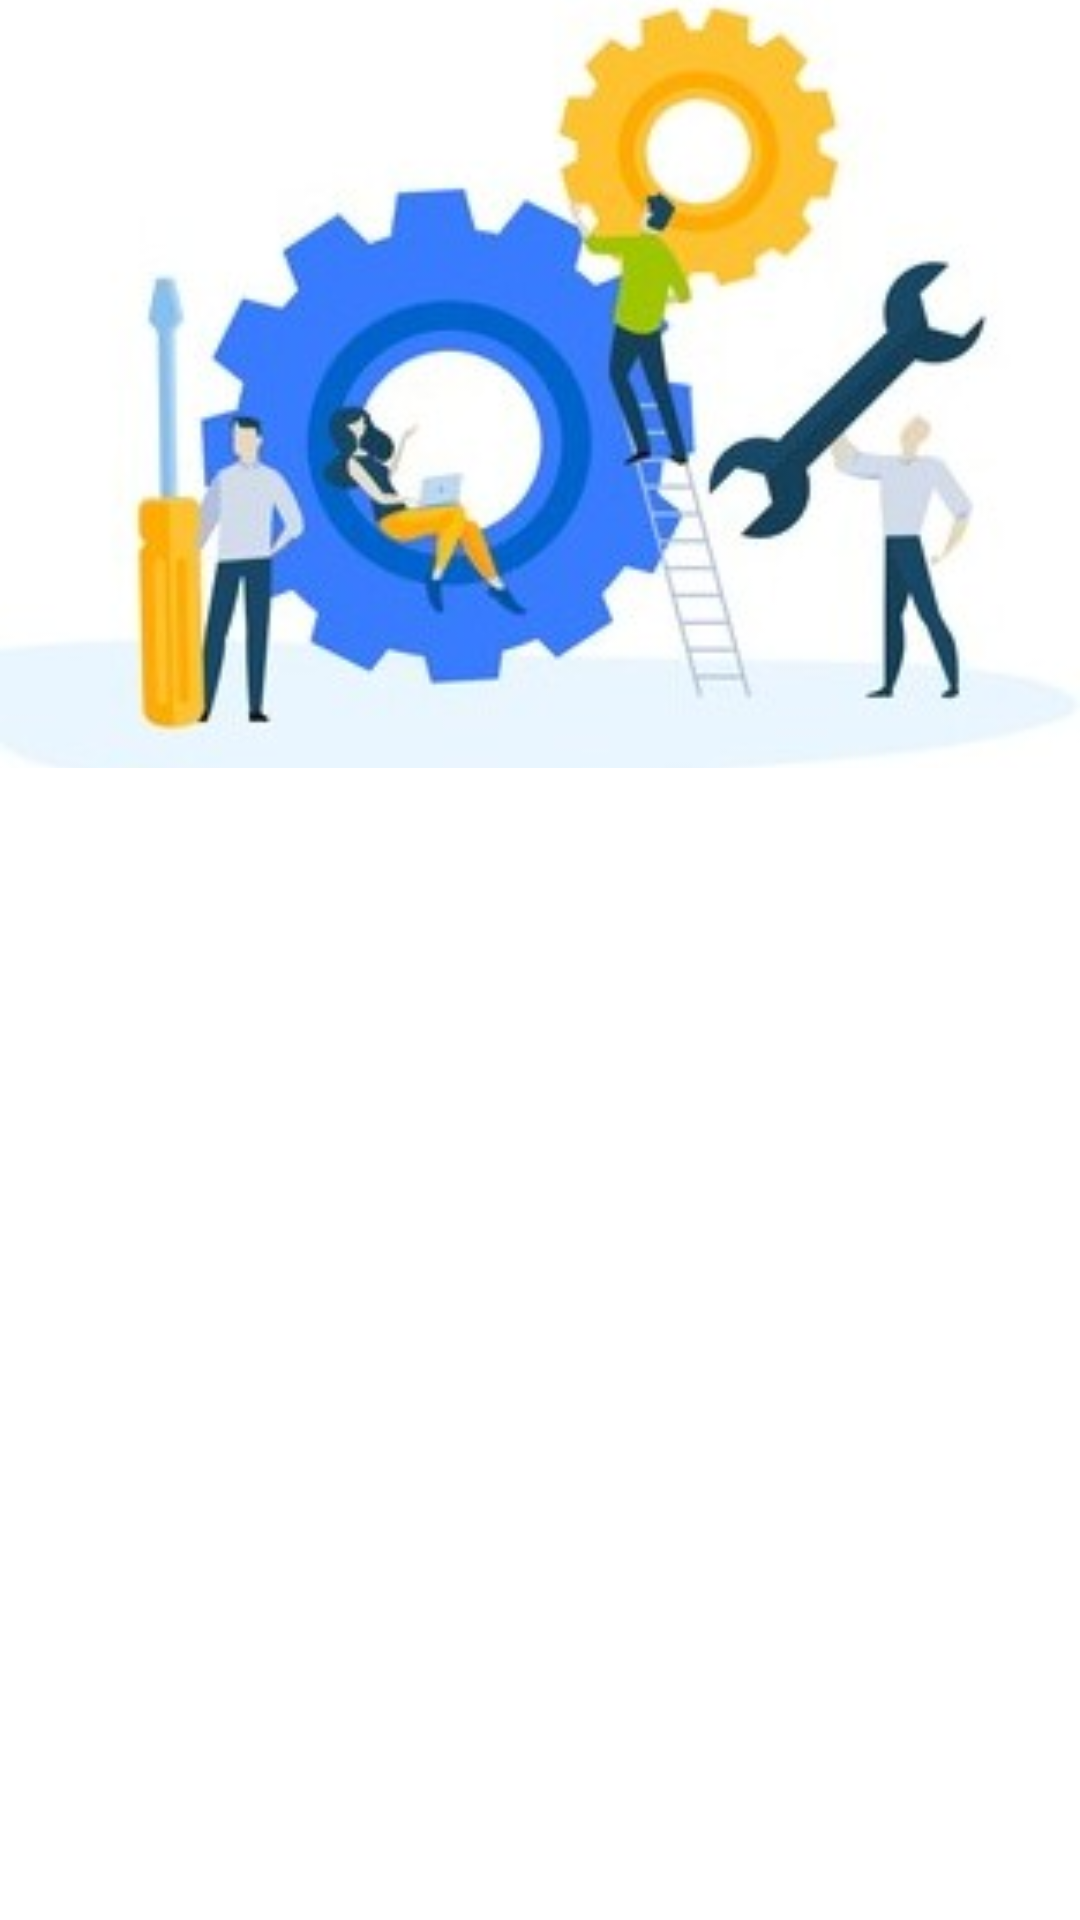

Reconstruct the res/layout file that produces this screen, plus the resources it refers to.
<!-- AndroidManifest.xml: application theme Theme.Assignment -->
<!-- res/layout/activity_main.xml -->
<?xml version="1.0" encoding="utf-8"?>
<layout xmlns:android="http://schemas.android.com/apk/res/android"
    xmlns:app="http://schemas.android.com/apk/res-auto">

    <androidx.constraintlayout.widget.ConstraintLayout
        android:layout_width="match_parent"
        android:layout_height="match_parent"
        android:orientation="vertical">

        <androidx.appcompat.widget.AppCompatImageView
            android:id="@+id/iv_banner"
            android:layout_width="match_parent"
            android:layout_height="0dp"
            android:adjustViewBounds="true"
            android:scaleType="centerCrop"
            android:src="@drawable/banner"
            app:layout_constraintHeight_percent="0.4"
            app:layout_constraintLeft_toLeftOf="parent"
            app:layout_constraintRight_toRightOf="parent"
            app:layout_constraintTop_toBottomOf="@id/iv_banner"
            app:layout_constraintTop_toTopOf="parent" />

        <androidx.appcompat.widget.AppCompatTextView
            android:id="@+id/tv_message"
            android:layout_width="wrap_content"
            android:layout_height="wrap_content"
            android:layout_marginStart="@dimen/standard_margin"
            android:layout_marginTop="@dimen/medium_margin"
            android:layout_marginEnd="@dimen/standard_margin"
            android:fontFamily="@font/bold_font"
            android:gravity="center"
            android:textSize="@dimen/textsize20"
            app:layout_constraintLeft_toLeftOf="parent"
            app:layout_constraintRight_toRightOf="parent"
            app:layout_constraintTop_toBottomOf="@id/iv_banner" />


    </androidx.constraintlayout.widget.ConstraintLayout>

</layout>
<!-- resources referenced by this layout -->
<resources>
  <dimen name="medium_margin">10dp</dimen>
  <dimen name="standard_margin">16dp</dimen>
  <dimen name="textsize20">20sp</dimen>
  <!-- drawable banner: jpeg bitmap (drawable, 15435 bytes) -->
  <style name="Theme.Assignment" parent="Theme.MaterialComponents.DayNight.DarkActionBar">
          
          <item name="colorPrimary">@color/purple_500</item>
          <item name="colorPrimaryVariant">@color/purple_700</item>
          <item name="colorOnPrimary">@color/white</item>
          
          <item name="colorSecondary">@color/teal_200</item>
          <item name="colorSecondaryVariant">@color/teal_700</item>
          <item name="colorOnSecondary">@color/black</item>
          
          <item name="android:statusBarColor" tools:targetApi="l">?attr/colorPrimaryVariant</item>
          
  
      </style>
  <color name="purple_500">#114988</color>
  <color name="purple_700">#092648</color>
  <color name="white">#FFFFFFFF</color>
  <color name="teal_200">#FF03DAC5</color>
  <color name="teal_700">#FF018786</color>
  <color name="black">#FF000000</color>
</resources>
